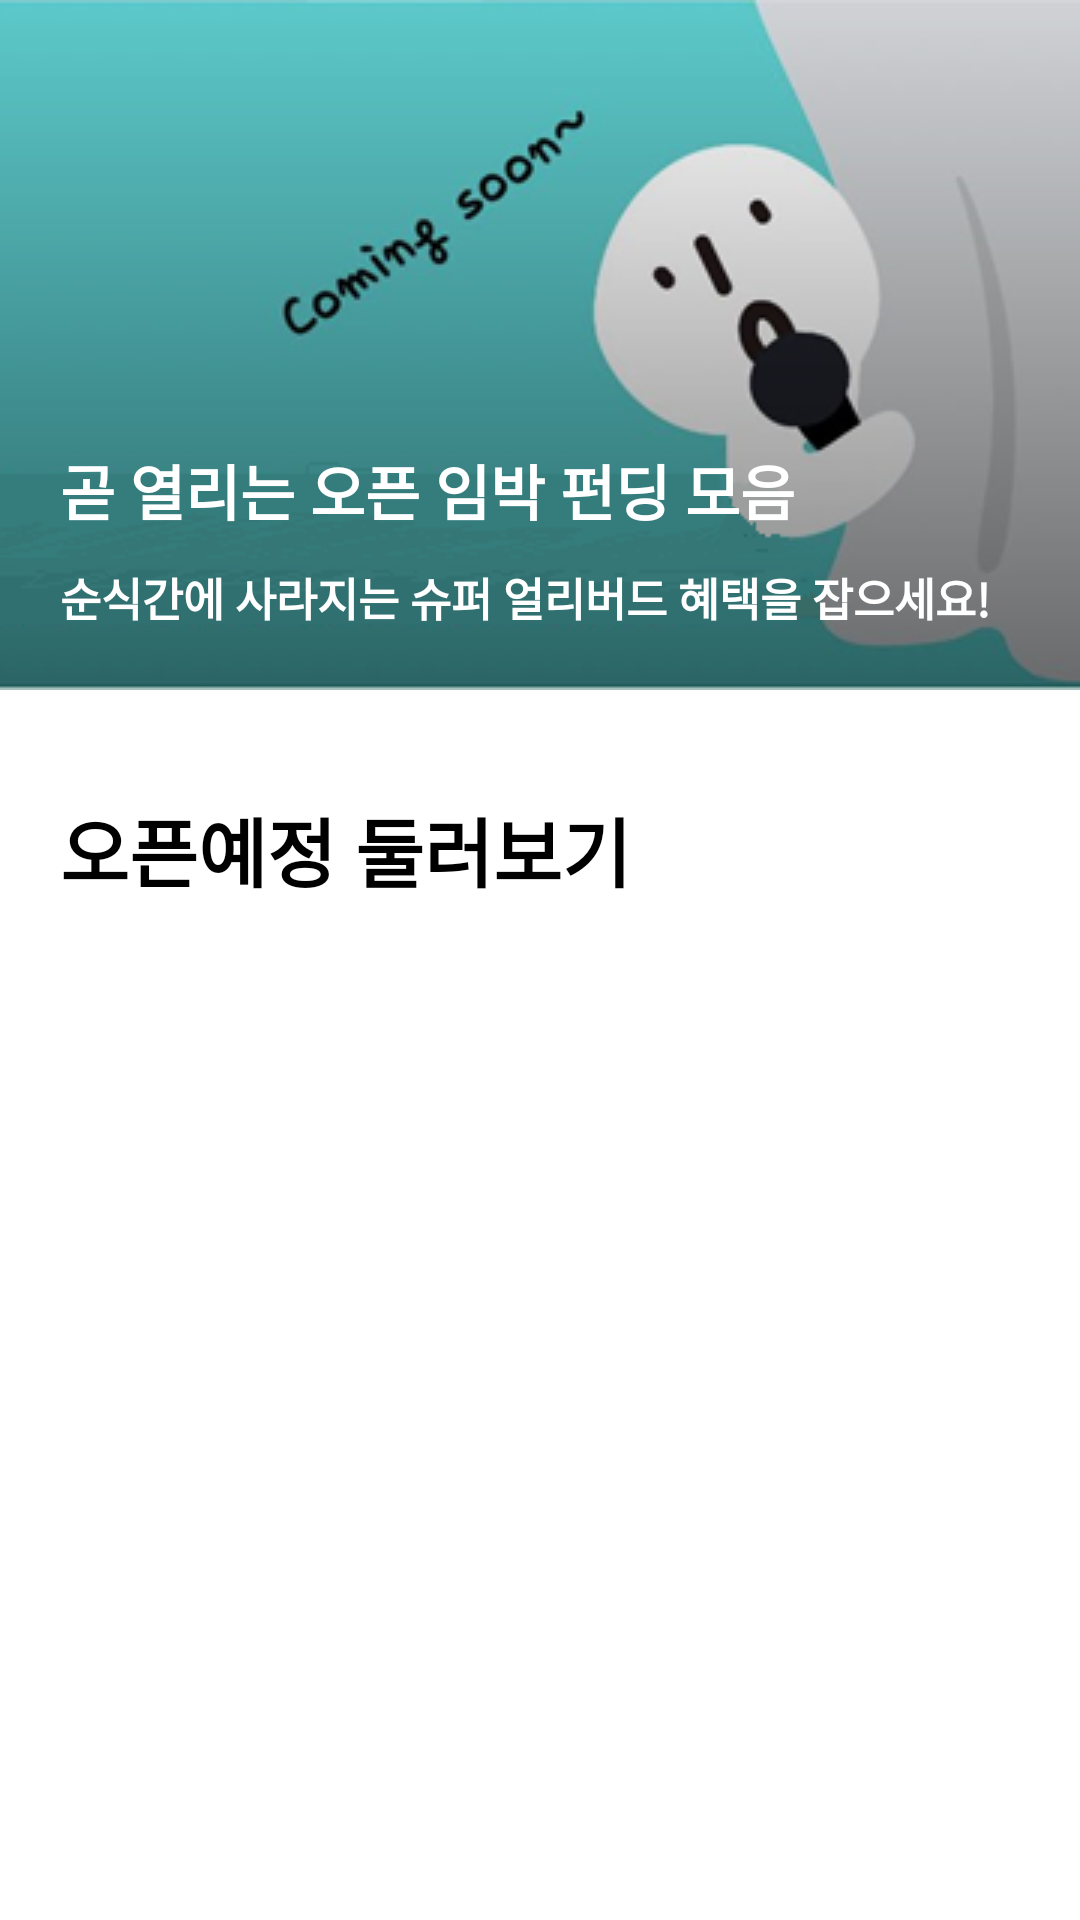

This screen was rendered from an Android layout file. Write that file and the resources it references.
<!-- AndroidManifest.xml: application theme AppTheme -->
<!-- res/layout/fragment_reward_open.xml -->
<?xml version="1.0" encoding="utf-8"?>
<androidx.core.widget.NestedScrollView xmlns:android="http://schemas.android.com/apk/res/android"
    android:layout_width="match_parent"
    android:layout_height="match_parent"
    android:background="@color/white"
    android:fillViewport="true">

    <LinearLayout
        android:layout_width="match_parent"
        android:layout_height="match_parent"
        android:descendantFocusability="beforeDescendants"
        android:focusable="true"
        android:focusableInTouchMode="true"
        android:orientation="vertical">

        <FrameLayout
            android:layout_width="match_parent"
            android:layout_height="230dp">

            <RelativeLayout
                android:layout_width="match_parent"
                android:layout_height="match_parent">

                <ImageView
                    android:id="@+id/reward_open_iv_banner"
                    android:layout_width="match_parent"
                    android:layout_height="match_parent"
                    android:scaleType="centerCrop"
                    android:src="@drawable/open_banner" />

                <TextView
                    android:layout_width="wrap_content"
                    android:layout_height="wrap_content"
                    android:layout_above="@id/banner_subtv"
                    android:layout_marginLeft="20dp"
                    android:layout_marginBottom="10dp"
                    android:fontFamily="@font/nanumbarungothic"
                    android:text="곧 열리는 오픈 임박 펀딩 모음"
                    android:textColor="@color/white"
                    android:textSize="20sp"
                    android:textStyle="bold" />

                <TextView
                    android:id="@+id/banner_subtv"
                    android:layout_width="wrap_content"
                    android:layout_height="wrap_content"
                    android:layout_alignParentBottom="true"
                    android:layout_marginLeft="20dp"
                    android:layout_marginBottom="20dp"
                    android:fontFamily="@font/nanumbarungothic"
                    android:text="순식간에 사라지는 슈퍼 얼리버드 혜택을 잡으세요!"
                    android:textColor="@color/white"
                    android:textSize="15sp"
                    android:textStyle="bold" />

            </RelativeLayout>

        </FrameLayout>


        <TextView
            android:layout_width="match_parent"
            android:layout_height="wrap_content"
            android:layout_marginLeft="20dp"
            android:layout_marginTop="35dp"
            android:layout_marginBottom="15dp"
            android:fontFamily="@font/nanumbarungothic"
            android:text="오픈예정 둘러보기"
            android:textColor="@color/black"
            android:textSize="25sp"
            android:textStyle="bold" />

        <androidx.recyclerview.widget.RecyclerView
            android:id="@+id/reward_open_rv"
            android:layout_width="match_parent"
            android:layout_height="match_parent"
            android:layout_marginTop="10dp" />

    </LinearLayout>

</androidx.core.widget.NestedScrollView>
<!-- resources referenced by this layout -->
<resources>
  <color name="black">#000000</color>
  <color name="white">#ffffff</color>
  <!-- drawable open_banner: png bitmap (drawable-v24, 40898 bytes) -->
  <style name="AppTheme" parent="Theme.AppCompat.Light.DarkActionBar">
          
          <item name="colorPrimary">@color/colorPrimary</item>
          <item name="colorPrimaryDark">@color/wadiz</item>
          <item name="colorAccent">@color/colorAccent</item>
          <item name="windowActionBar">false</item>
          <item name="windowNoTitle">true</item>
  
      </style>
  <color name="colorPrimary">#008577</color>
  <color name="wadiz">#5ac0c4</color>
  <color name="colorAccent">#5ac0c4</color>
</resources>
